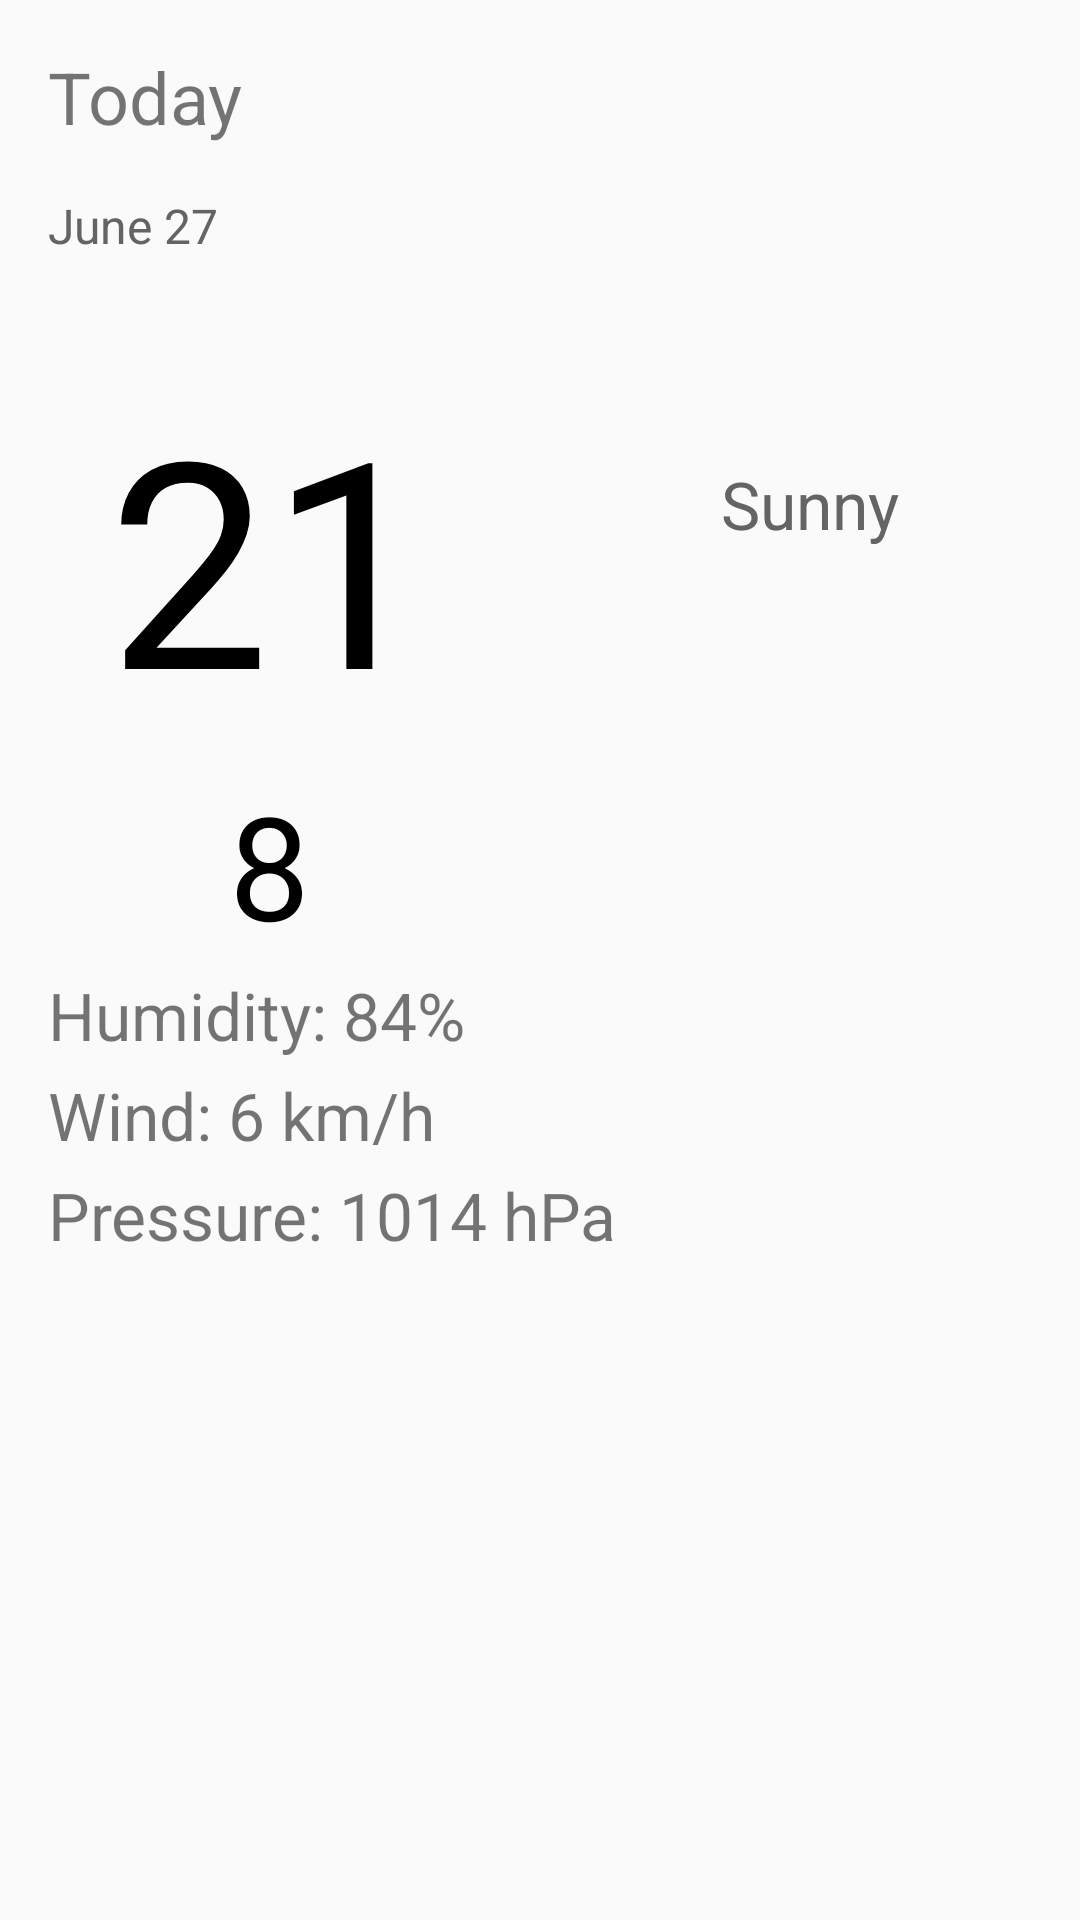

This screen was rendered from an Android layout file. Write that file and the resources it references.
<!-- AndroidManifest.xml: application theme AppTheme -->
<!-- res/layout/fragment_detail.xml -->
<ScrollView
    android:layout_width="fill_parent"
    android:layout_height="fill_parent"
    xmlns:android="http://schemas.android.com/apk/res/android"
    android:id="@+id/scrollView">

    <LinearLayout
        android:orientation="vertical"
        android:layout_width="fill_parent"
        android:layout_height="fill_parent">

        <TextView
            android:layout_width="wrap_content"
            android:layout_height="wrap_content"
            android:text="Today"
            android:id="@+id/detail_day_textview"
            android:paddingTop="16dp"
            android:paddingLeft="16dp"
            android:textSize="24sp" />

        <TextView
            android:layout_width="wrap_content"
            android:layout_height="wrap_content"
            android:text="June 27"
            android:id="@+id/detail_date_textview"
            android:padding="16dp"
            android:textSize="16sp"
            android:textColor="#ff646464" />

        <LinearLayout
            android:orientation="horizontal"
            android:layout_width="fill_parent"
            android:layout_height="fill_parent"
            android:layout_marginTop="16dp">

            <LinearLayout
                android:orientation="vertical"
                android:layout_width="0dp"
                android:layout_height="fill_parent"
                android:layout_weight="1"
                android:gravity="center_horizontal">

                <TextView
                    android:layout_width="wrap_content"
                    android:layout_height="wrap_content"
                    android:text="21"
                    android:id="@+id/detail_hi_textview"
                    android:padding="10px"
                    android:textSize="96sp"
                    android:textAppearance="@android:style/Theme.DeviceDefault.Light" />

                <TextView
                    android:layout_width="wrap_content"
                    android:layout_height="wrap_content"
                    android:text="8"
                    android:id="@+id/detail_lo_textview"
                    android:padding="10px"
                    android:textSize="48sp"
                    android:textAppearance="@android:style/Theme.DeviceDefault.Light" />
            </LinearLayout>

            <LinearLayout
                android:orientation="vertical"
                android:layout_width="0dp"
                android:layout_height="fill_parent"
                android:layout_weight="1"
                android:gravity="center_horizontal">

                <ImageView
                    android:layout_width="match_parent"
                    android:layout_height="wrap_content"
                    android:id="@+id/detail_img_textview"
                    android:src="@drawable/art_clear"
                    android:layout_gravity="center"
                    android:padding="16dp" />

                <TextView
                    android:layout_width="wrap_content"
                    android:layout_height="wrap_content"
                    android:text="Sunny"
                    android:id="@+id/detail_desc_textview"
                    android:layout_gravity="center"
                    android:padding="10px"
                    android:textSize="22sp"
                    android:textColor="#646464" />

            </LinearLayout>
        </LinearLayout>

        <TextView
            android:layout_width="wrap_content"
            android:layout_height="wrap_content"
            android:text="Humidity: 84%"
            android:id="@+id/detail_humidity_textview"
            android:textSize="22sp"
            android:paddingLeft="16dp"
            android:paddingBottom="4dp" />

        <TextView
            android:layout_width="wrap_content"
            android:layout_height="wrap_content"
            android:text="Wind: 6 km/h"
            android:id="@+id/detail_wind_textview"
            android:paddingLeft="16dp"
            android:paddingBottom="4dp"
            android:textSize="22sp" />

        <TextView
            android:layout_width="wrap_content"
            android:layout_height="wrap_content"
            android:text="Pressure: 1014 hPa"
            android:id="@+id/detail_press_textview"
            android:paddingLeft="16dp"
            android:paddingBottom="4dp"
            android:textSize="22sp" />
    </LinearLayout>
</ScrollView>
<!-- resources referenced by this layout -->
<resources>
  <style name="AppTheme" parent="Theme.AppCompat.Light.DarkActionBar">
          <item name="actionBarStyle">@style/ActionBar.Solid.Sunshine</item>
      </style>
  <style name="ActionBar.Solid.Sunshine" parent="@style/Widget.AppCompat.Light.ActionBar.Solid.Inverse">
          <item name="background">@color/sunshine_blue</item>
      </style>
</resources>
